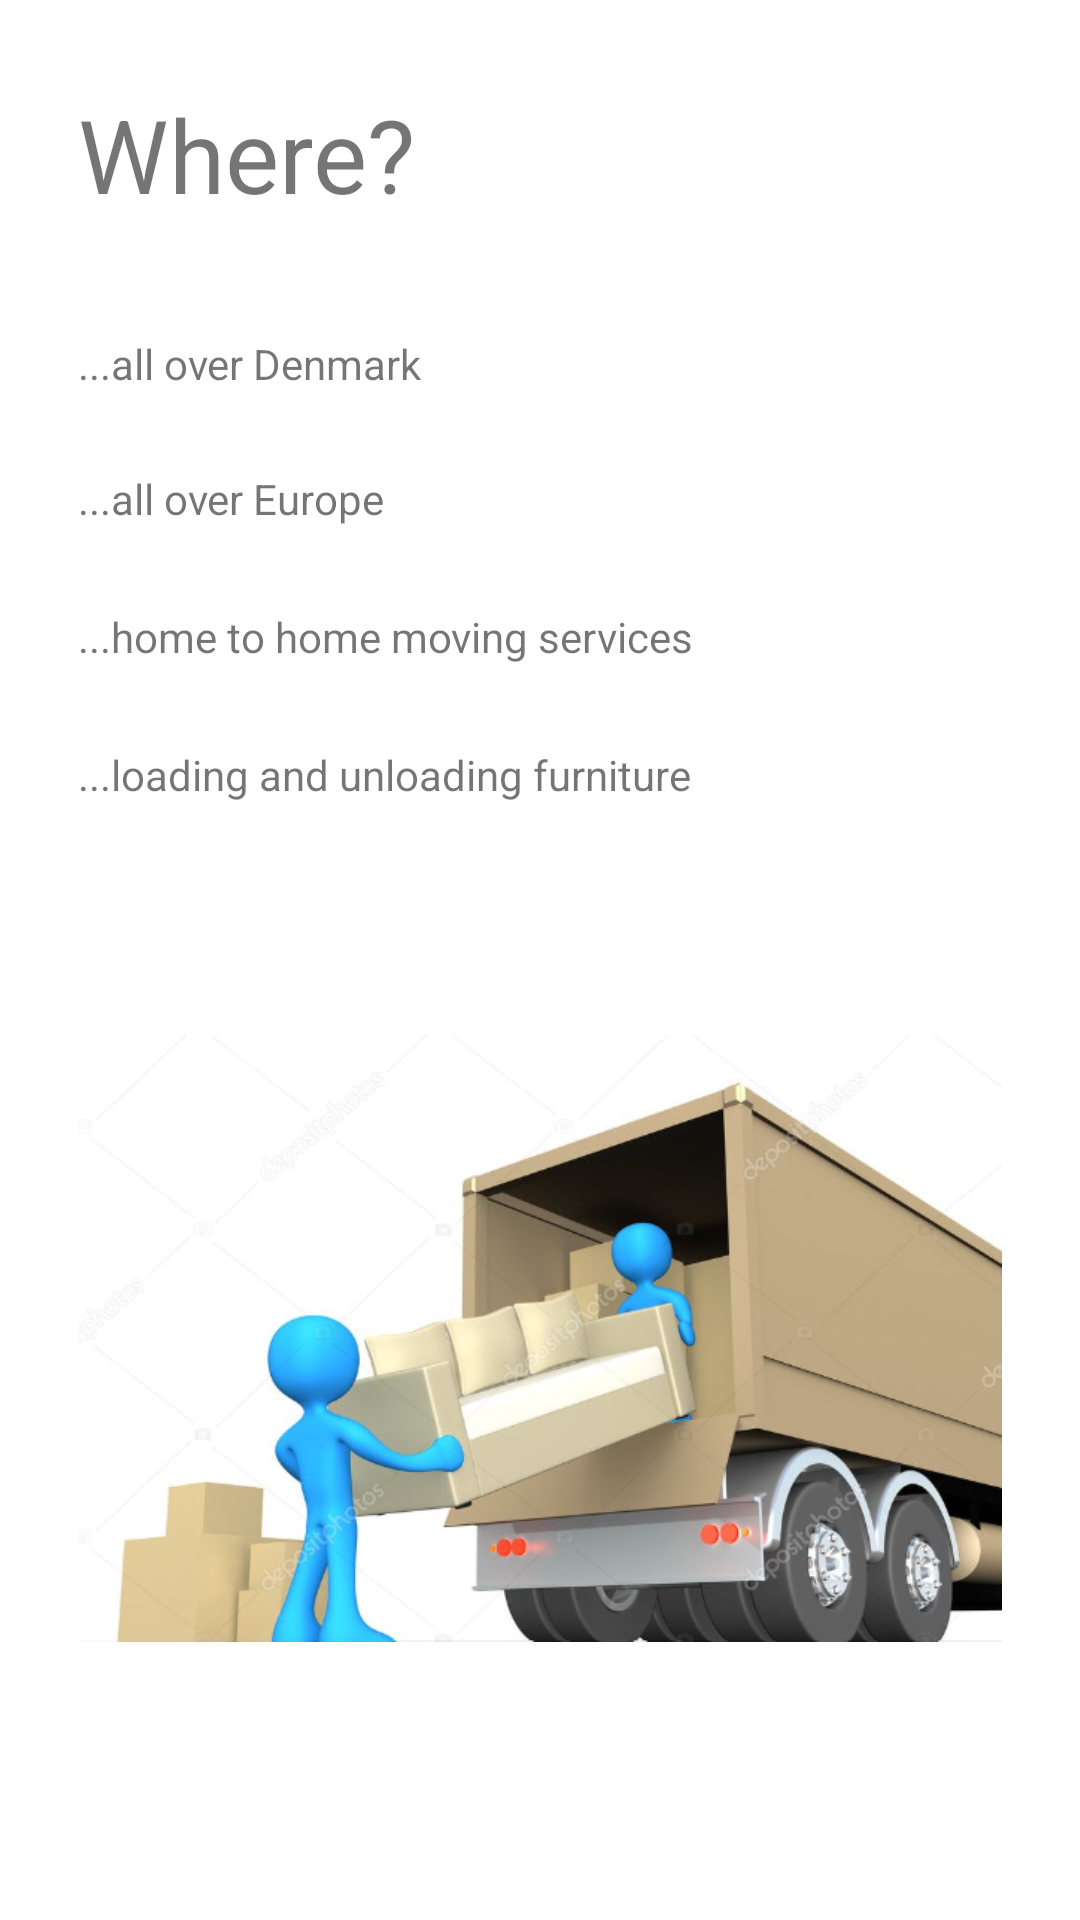

Produce the Android XML layout that renders to this screen, including the resource entries it uses.
<!-- AndroidManifest.xml: application theme Theme.HeServices -->
<!-- res/layout/fragment_moving.xml -->
<?xml version="1.0" encoding="utf-8"?>
<androidx.constraintlayout.widget.ConstraintLayout xmlns:android="http://schemas.android.com/apk/res/android"
    xmlns:tools="http://schemas.android.com/tools"
    android:layout_width="match_parent"
    android:layout_height="match_parent"
    xmlns:app="http://schemas.android.com/apk/res-auto">

    <LinearLayout
        android:layout_width="308dp"
        android:layout_height="605dp"
        android:orientation="vertical"
        app:layout_constraintBottom_toBottomOf="parent"
        app:layout_constraintEnd_toEndOf="parent"
        app:layout_constraintStart_toStartOf="parent"
        app:layout_constraintTop_toTopOf="parent">

        <Space
            android:layout_width="match_parent"
            android:layout_height="11dp" />

        <TextView
            android:id="@+id/moving"
            android:layout_width="352dp"
            android:layout_height="83dp"
            android:text="Where?"
            android:textSize="34sp" />

        <TextView
            android:id="@+id/Dk"
            android:layout_width="match_parent"
            android:layout_height="45dp"
            android:text="...all over Denmark" />

        <TextView
            android:id="@+id/EU"
            android:layout_width="match_parent"
            android:layout_height="46dp"
            android:text="...all over Europe" />

        <TextView
            android:id="@+id/hToh"
            android:layout_width="308dp"
            android:layout_height="46dp"
            android:text="...home to home moving services" />

        <TextView
            android:id="@+id/textView3"
            android:layout_width="match_parent"
            android:layout_height="39dp"
            android:text="...loading and unloading furniture" />

        <ImageView
            android:id="@+id/imageView2"
            android:layout_width="match_parent"
            android:layout_height="317dp"
            app:srcCompat="@drawable/moving" />

    </LinearLayout>
</androidx.constraintlayout.widget.ConstraintLayout>
<!-- resources referenced by this layout -->
<resources>
  <!-- drawable moving: jpg bitmap (drawable, 35229 bytes) -->
  <style name="Theme.HeServices" parent="Theme.MaterialComponents.DayNight.NoActionBar">
          
          <item name="colorPrimary">@color/purple_500</item>
          <item name="colorPrimaryVariant">@color/purple_700</item>
          <item name="colorOnPrimary">@color/white</item>
          
          <item name="colorSecondary">@color/teal_200</item>
          <item name="colorSecondaryVariant">@color/teal_700</item>
          <item name="colorOnSecondary">@color/black</item>
          
          <item name="android:statusBarColor" tools:targetApi="l">?attr/colorPrimaryVariant</item>
          
      </style>
  <!-- not gathered from this repository: default colours our renderer supplied (Android Studio template values) -->
  <color name="purple_500">#FF6200EE</color>
  <color name="purple_700">#FF3700B3</color>
  <color name="teal_200">#FF03DAC5</color>
  <color name="teal_700">#FF018786</color>
  <color name="black">#FF000000</color>
  <color name="white">#FFFFFFFF</color>
</resources>
